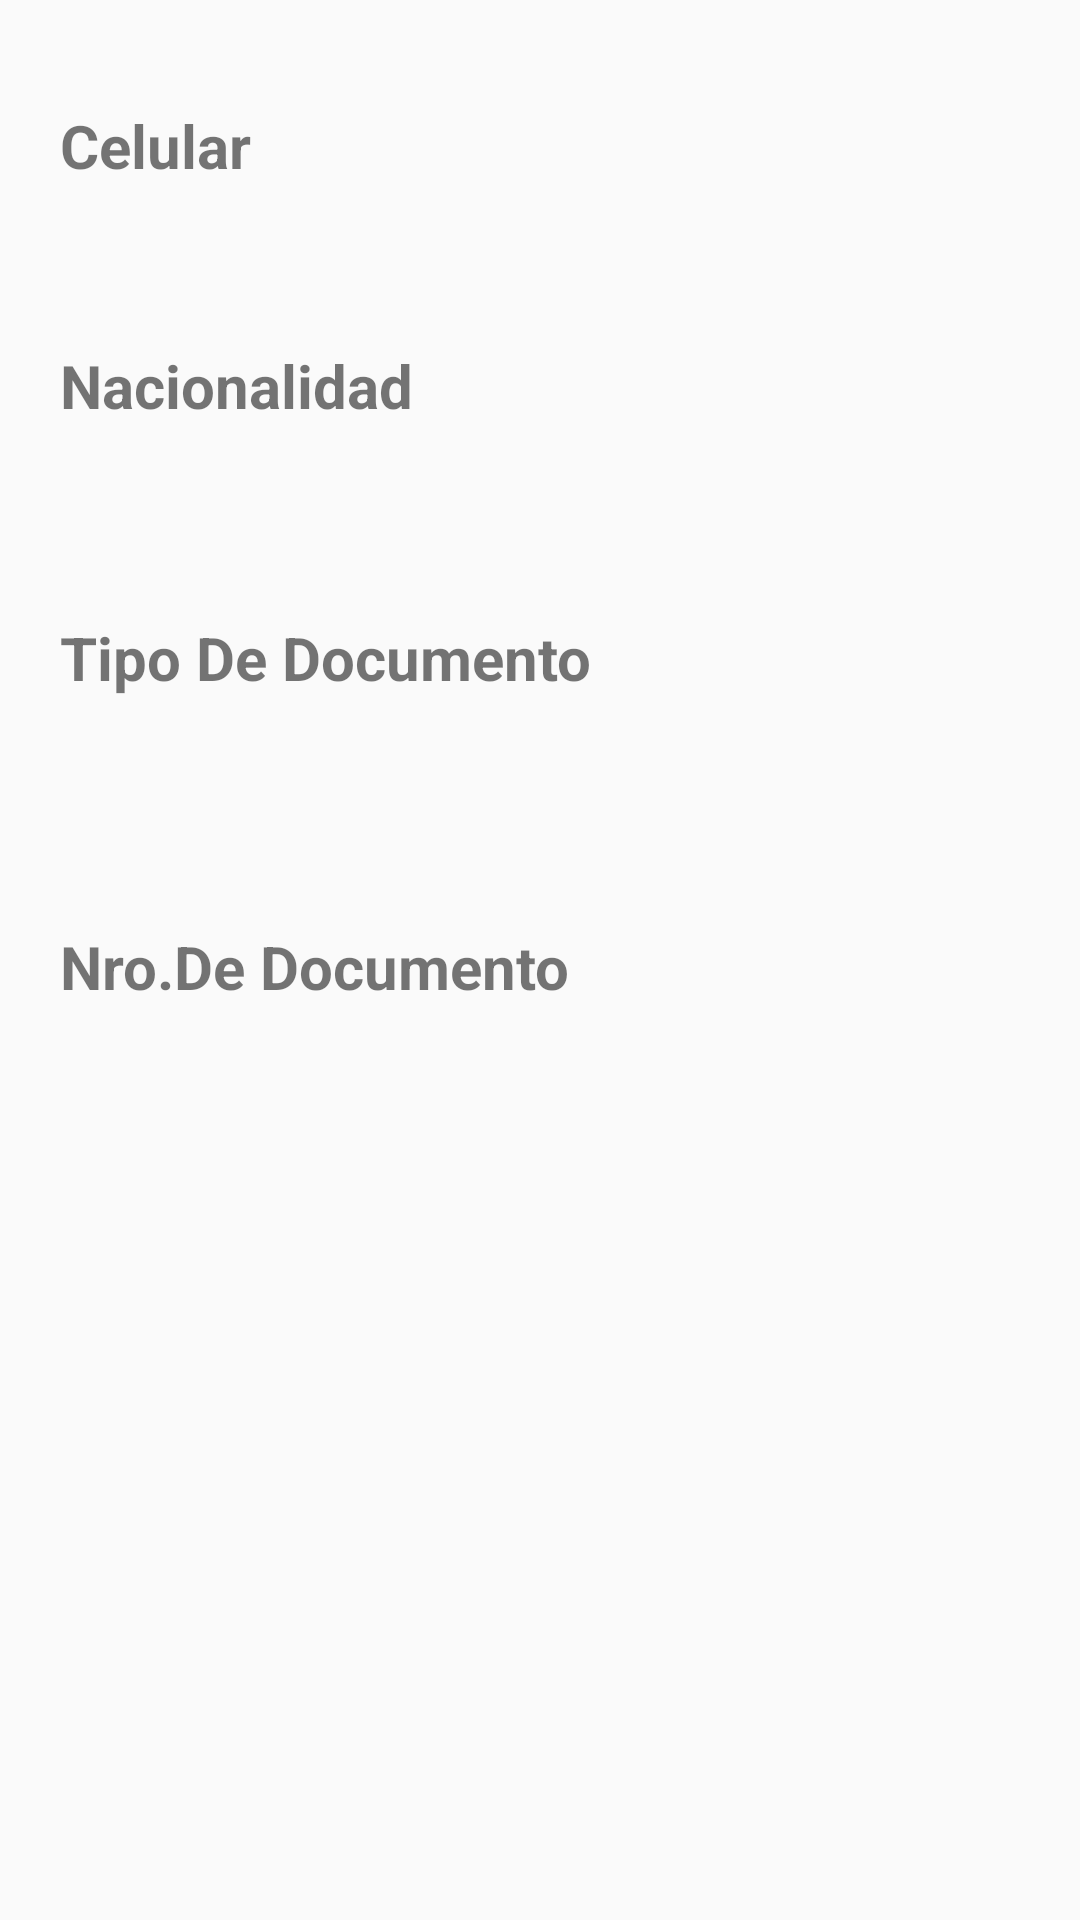

Write the Android layout XML for this screen, with the resource values it uses.
<!-- AndroidManifest.xml: application theme AppTheme -->
<!-- res/layout/activity_datos.xml -->
<?xml version="1.0" encoding="utf-8"?>
<androidx.constraintlayout.widget.ConstraintLayout xmlns:android="http://schemas.android.com/apk/res/android"
    xmlns:app="http://schemas.android.com/apk/res-auto"
    xmlns:tools="http://schemas.android.com/tools"
    android:layout_width="match_parent"
    android:layout_height="match_parent"
    android:orientation="vertical"
    tools:context=".DatosActivity">

    <TextView
        android:id="@+id/textView1"
        android:layout_width="95dp"
        android:layout_height="39dp"
        android:layout_marginStart="20dp"
        android:text="Celular"
        android:textSize="20dp"
        android:textStyle="bold"
        app:layout_constraintBottom_toBottomOf="parent"
        app:layout_constraintStart_toStartOf="parent"
        app:layout_constraintTop_toTopOf="parent"
        app:layout_constraintVertical_bias="0.058" />

    <TextView
        android:id="@+id/txtNumero"
        android:layout_width="270dp"
        android:layout_height="0dp"
        android:layout_marginStart="80dp"
        android:layout_marginTop="30dp"
        android:layout_marginBottom="540dp"
        app:layout_constraintBottom_toBottomOf="parent"
        app:layout_constraintEnd_toEndOf="parent"
        app:layout_constraintHorizontal_bias="1.0"
        app:layout_constraintStart_toStartOf="parent"
        app:layout_constraintTop_toTopOf="parent" />

    <TextView
        android:id="@+id/textView2"
        android:layout_width="139dp"
        android:layout_height="40dp"
        android:layout_marginStart="20dp"
        android:layout_marginTop="50dp"
        android:text="Nacionalidad"
        android:textSize="20dp"
        android:textStyle="bold"
        app:layout_constraintBottom_toBottomOf="parent"
        app:layout_constraintStart_toStartOf="parent"
        app:layout_constraintTop_toTopOf="parent"
        app:layout_constraintVertical_bias="0.118" />

    <TextView
        android:id="@+id/txtNac"
        android:layout_width="270dp"
        android:layout_height="0dp"
        android:layout_marginTop="100dp"
        android:layout_marginBottom="460dp"
        app:layout_constraintBottom_toBottomOf="parent"
        app:layout_constraintEnd_toEndOf="parent"
        app:layout_constraintHorizontal_bias="1.0"
        app:layout_constraintStart_toStartOf="parent"
        app:layout_constraintTop_toTopOf="parent"
        app:layout_constraintVertical_bias="0.0" />

    <TextView
        android:id="@+id/textView3"
        android:layout_width="206dp"
        android:layout_height="37dp"
        android:layout_marginStart="20dp"
        android:layout_marginTop="100dp"
        android:text="Tipo De Documento"
        android:textSize="20dp"
        android:textStyle="bold"
        app:layout_constraintBottom_toBottomOf="parent"
        app:layout_constraintStart_toStartOf="parent"
        app:layout_constraintTop_toTopOf="parent"
        app:layout_constraintVertical_bias="0.21" />

    <TextView
        android:id="@+id/txtTipoDoc"
        android:layout_width="182dp"
        android:layout_height="46dp"
        android:layout_marginStart="80dp"
        android:layout_marginTop="100dp"
        app:layout_constraintBottom_toBottomOf="parent"
        app:layout_constraintEnd_toEndOf="parent"
        app:layout_constraintHorizontal_bias="1.0"
        app:layout_constraintStart_toStartOf="parent"
        app:layout_constraintTop_toTopOf="parent"
        app:layout_constraintVertical_bias="0.194" />

    <TextView
        android:id="@+id/textView4"
        android:layout_width="206dp"
        android:layout_height="37dp"
        android:layout_marginStart="20dp"
        android:layout_marginTop="150dp"
        android:text="Nro.De Documento"
        android:textSize="20dp"
        android:textStyle="bold"
        app:layout_constraintBottom_toBottomOf="parent"
        app:layout_constraintStart_toStartOf="parent"
        app:layout_constraintTop_toTopOf="parent"
        app:layout_constraintVertical_bias="0.35" />

    <TextView
        android:id="@+id/txtNroDoc"
        android:layout_width="182dp"
        android:layout_height="46dp"
        android:layout_marginStart="80dp"
        android:layout_marginTop="150dp"
        app:layout_constraintBottom_toBottomOf="parent"
        app:layout_constraintEnd_toEndOf="parent"
        app:layout_constraintHorizontal_bias="1.0"
        app:layout_constraintStart_toStartOf="parent"
        app:layout_constraintTop_toTopOf="parent"
        app:layout_constraintVertical_bias="0.334" />


</androidx.constraintlayout.widget.ConstraintLayout>
<!-- resources referenced by this layout -->
<resources>
  <style name="AppTheme" parent="Theme.AppCompat.Light.DarkActionBar">
          
          <item name="colorPrimary">@color/colorletrapais</item>
          <item name="colorPrimaryDark">@color/colorpais</item>
          <item name="colorAccent">@color/colorAccent</item>
      </style>
  <color name="colorletrapais">#FFFFFF</color>
  <color name="colorpais">#cb3234</color>
  <color name="colorAccent">#D81B60</color>
</resources>
